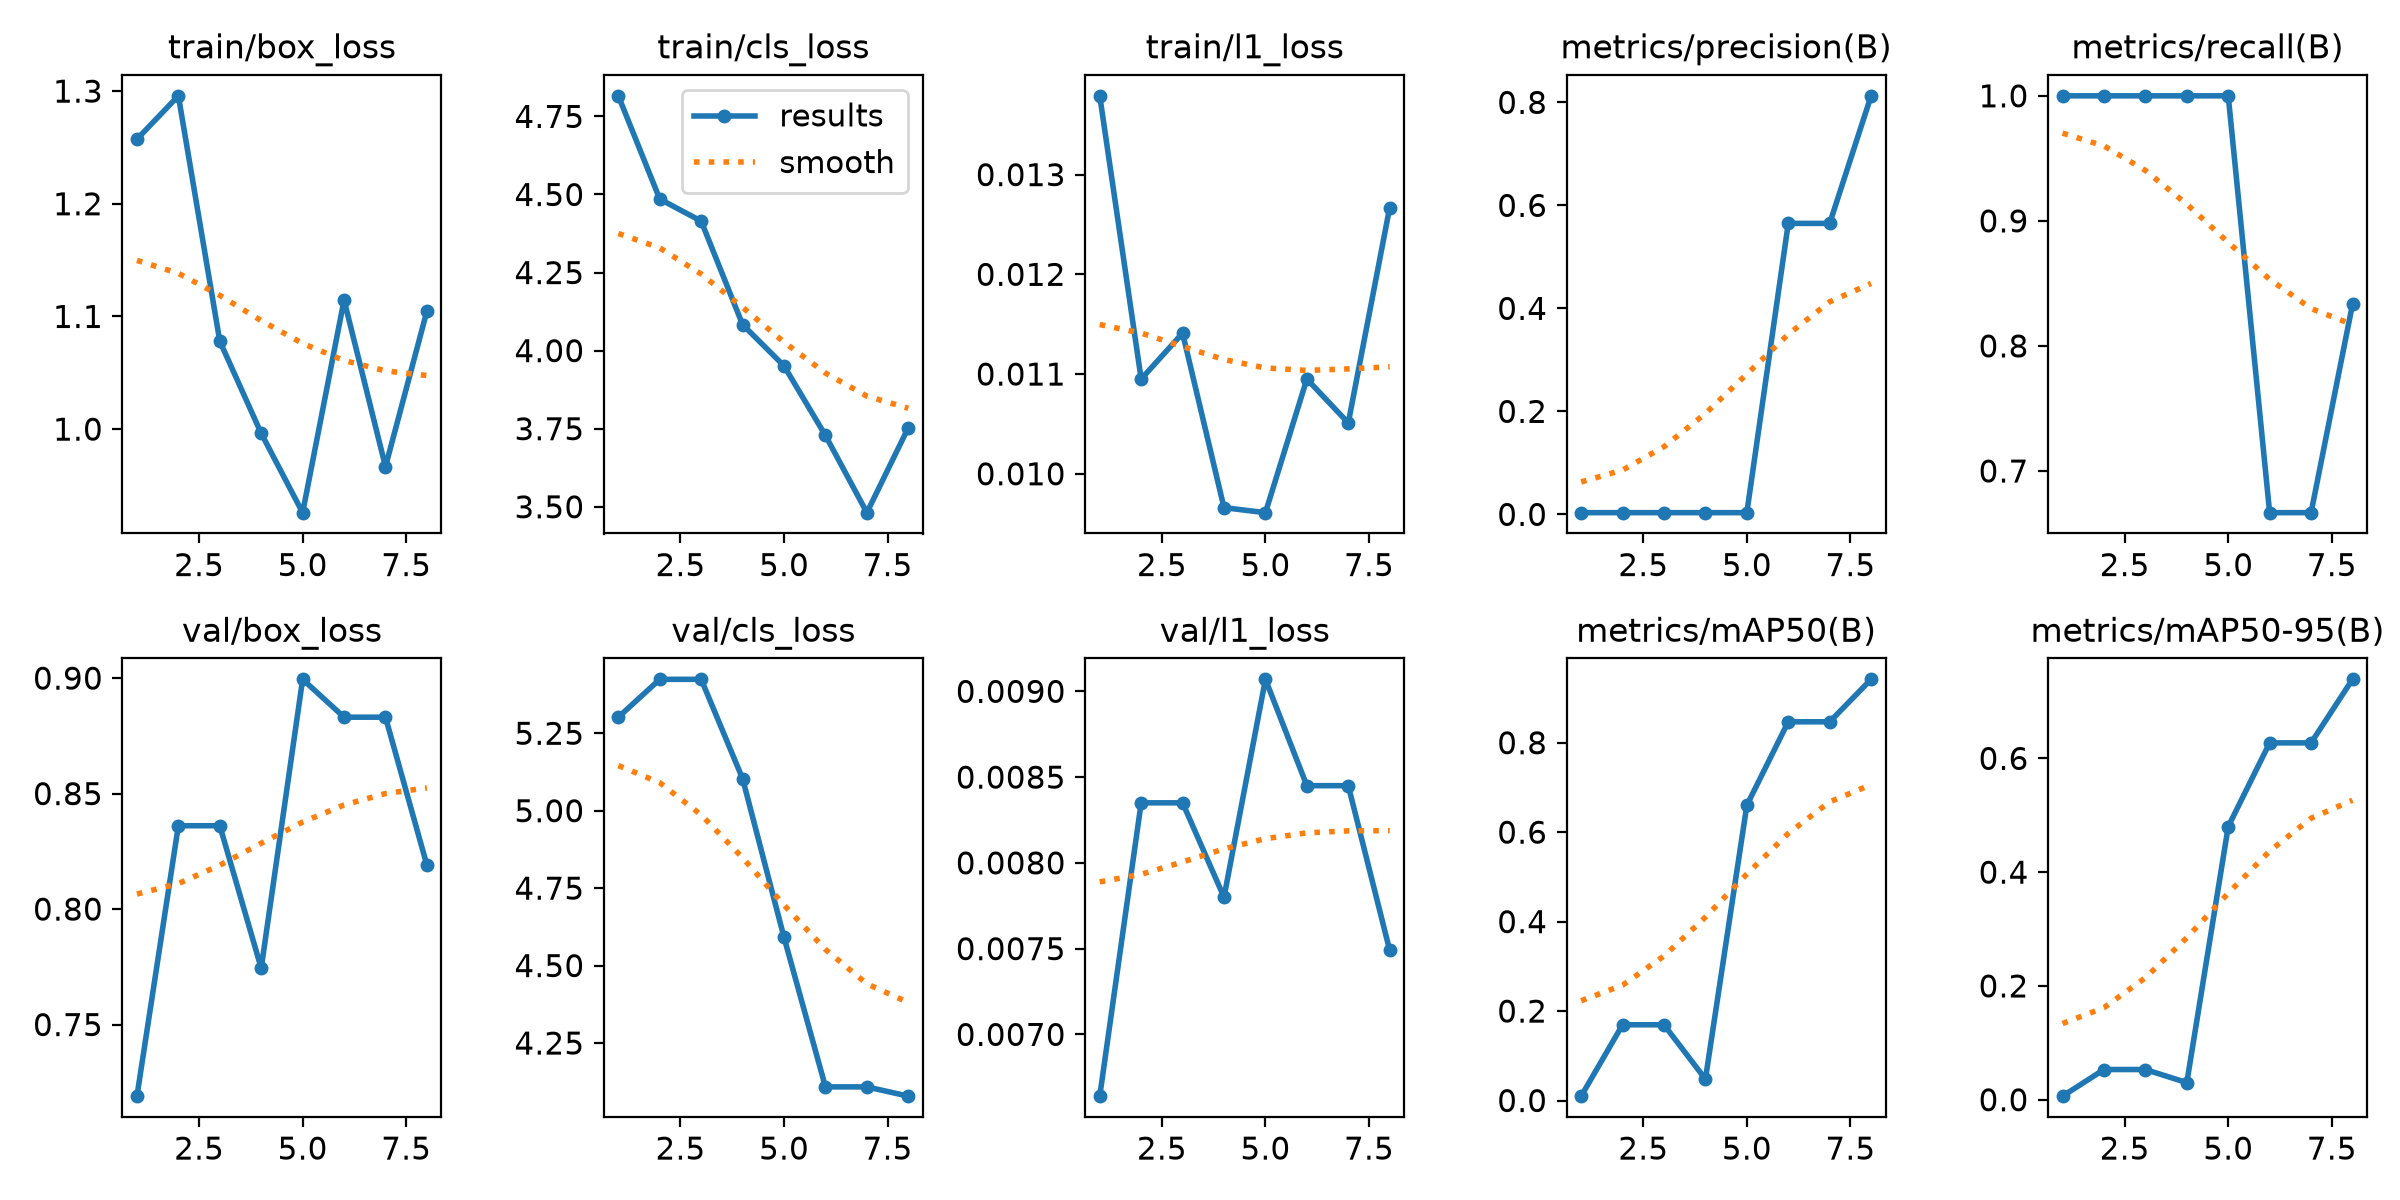

Values plotted in this chart, from the file beside it:
epoch, time, train/box_loss, train/cls_loss, train/l1_loss, metrics/precision(B), metrics/recall(B), metrics/mAP50(B), metrics/mAP50-95(B), val/box_loss, val/cls_loss, val/l1_loss, lr/pg0, lr/pg1, lr/pg2
1, 28, 1.257, 4.816, 0.01379, 0.00333, 1, 0.00973, 0.00627, 0.719, 5.302, 0.00664, 0.0006389, 0.0006389, 0.0006389
2, 55.77, 1.296, 4.485, 0.01095, 0.00333, 1, 0.1693, 0.05308, 0.8361, 5.424, 0.00835, 0.001144, 0.001144, 0.001144
3, 82.72, 1.078, 4.415, 0.01141, 0.00333, 1, 0.1693, 0.05308, 0.8361, 5.424, 0.00835, 0.001484, 0.001484, 0.001484
4, 110.3, 0.9963, 4.083, 0.00966, 0.00333, 1, 0.04786, 0.03007, 0.7744, 5.103, 0.0078, 0.001257, 0.001257, 0.001257
5, 137.1, 0.9259, 3.951, 0.00961, 0.00333, 1, 0.6601, 0.4802, 0.8995, 4.591, 0.00907, 0.00101, 0.00101, 0.00101
6, 164.4, 1.115, 3.728, 0.01095, 0.565, 0.6667, 0.8467, 0.6273, 0.8831, 4.108, 0.00845, 0.0007625, 0.0007625, 0.0007625
7, 191.3, 0.9667, 3.481, 0.01051, 0.565, 0.6667, 0.8467, 0.6273, 0.8831, 4.108, 0.00845, 0.000515, 0.000515, 0.000515
8, 218.4, 1.105, 3.753, 0.01267, 0.8127, 0.8333, 0.9417, 0.7389, 0.819, 4.078, 0.00749, 0.0002675, 0.0002675, 0.0002675
